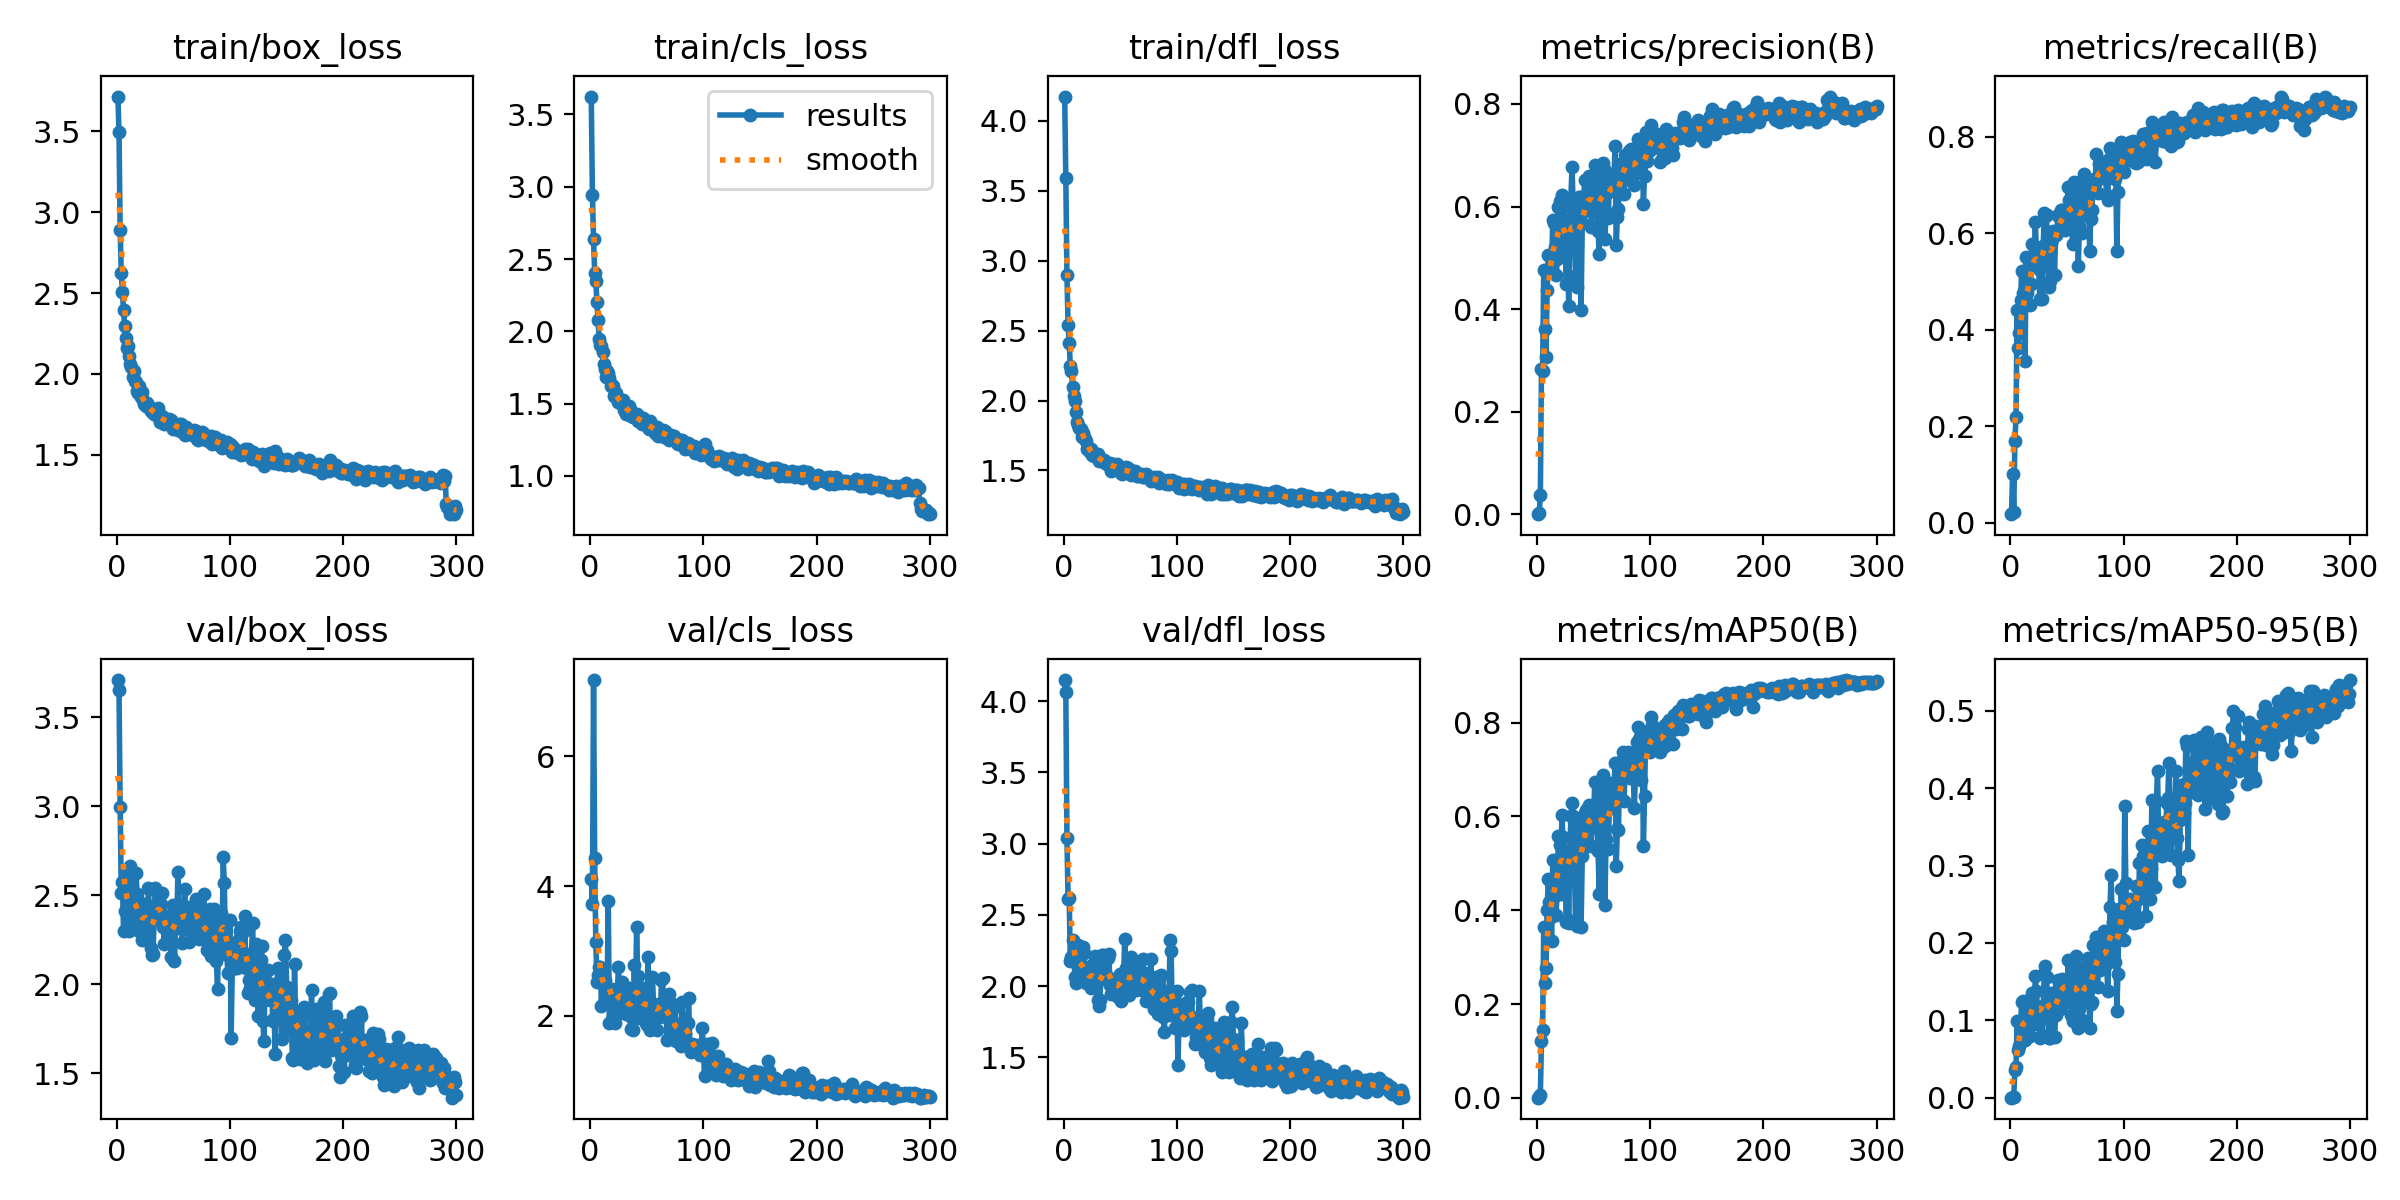

Values plotted in this chart, from the file beside it:
epoch, time, train/box_loss, train/cls_loss, train/dfl_loss, metrics/precision(B), metrics/recall(B), metrics/mAP50(B), metrics/mAP50-95(B), val/box_loss, val/cls_loss, val/dfl_loss, lr/pg0, lr/pg1, lr/pg2
1, 7.531, 3.716, 3.624, 4.174, 0.00047, 0.01776, 0.00025, 9e-05, 3.708, 4.11, 4.149, 0.00064, 0.00064, 0.00064
2, 15.47, 3.499, 2.944, 3.594, 0.00237, 0.1011, 0.00131, 0.00053, 3.651, 3.731, 4.065, 0.001296, 0.001296, 0.001296
3, 23.56, 2.892, 2.636, 2.899, 0.03688, 0.02186, 0.00593, 0.00158, 2.998, 7.171, 3.043, 0.001947, 0.001947, 0.001947
4, 31.4, 2.626, 2.405, 2.542, 0.284, 0.1694, 0.1203, 0.03546, 2.514, 4.425, 2.61, 0.00198, 0.00198, 0.00198
5, 39.38, 2.509, 2.347, 2.414, 0.2801, 0.2186, 0.1453, 0.03939, 2.577, 3.133, 2.618, 0.001974, 0.001974, 0.001974
6, 46.62, 2.393, 2.204, 2.246, 0.4754, 0.4413, 0.3635, 0.09982, 2.302, 2.519, 2.179, 0.001967, 0.001967, 0.001967
7, 53.9, 2.296, 2.08, 2.212, 0.3605, 0.362, 0.2446, 0.06191, 2.412, 2.628, 2.206, 0.00196, 0.00196, 0.00196
8, 61.28, 2.224, 1.951, 2.098, 0.3076, 0.3932, 0.2772, 0.06687, 2.608, 2.747, 2.325, 0.001954, 0.001954, 0.001954
9, 69.03, 2.162, 1.903, 2.029, 0.4382, 0.4617, 0.3997, 0.09245, 2.491, 2.753, 2.249, 0.001947, 0.001947, 0.001947
10, 76.38, 2.171, 1.9, 1.996, 0.5051, 0.5228, 0.4672, 0.1243, 2.353, 2.154, 2.063, 0.001941, 0.001941, 0.001941
11, 83.81, 2.109, 1.857, 1.919, 0.478, 0.4754, 0.4175, 0.1252, 2.298, 2.704, 2.021, 0.001934, 0.001934, 0.001934
12, 91.48, 2.059, 1.777, 1.848, 0.4765, 0.459, 0.3855, 0.08061, 2.662, 2.197, 2.263, 0.001927, 0.001927, 0.001927
13, 98.59, 2.045, 1.738, 1.824, 0.4875, 0.3352, 0.3336, 0.07428, 2.566, 2.548, 2.292, 0.001921, 0.001921, 0.001921
14, 106.6, 1.98, 1.688, 1.802, 0.5738, 0.5499, 0.5067, 0.1164, 2.45, 2.219, 2.114, 0.001914, 0.001914, 0.001914
15, 114.1, 2.021, 1.723, 1.798, 0.5671, 0.4754, 0.4523, 0.09549, 2.356, 2.353, 2.117, 0.001908, 0.001908, 0.001908
16, 121.3, 1.957, 1.709, 1.742, 0.5207, 0.4891, 0.4304, 0.1018, 2.377, 3.773, 2.054, 0.001901, 0.001901, 0.001901
17, 127.7, 1.948, 1.675, 1.767, 0.4657, 0.4508, 0.3903, 0.07925, 2.625, 1.889, 2.278, 0.001894, 0.001894, 0.001894
18, 134.9, 1.891, 1.62, 1.738, 0.498, 0.4959, 0.4646, 0.104, 2.507, 2.233, 2.23, 0.001888, 0.001888, 0.001888
19, 142.2, 1.883, 1.626, 1.725, 0.5992, 0.5779, 0.5593, 0.1354, 2.364, 2.423, 2.076, 0.001881, 0.001881, 0.001881
20, 150.4, 1.922, 1.62, 1.708, 0.6109, 0.5328, 0.5394, 0.1229, 2.297, 2.005, 2.026, 0.001875, 0.001875, 0.001875
21, 158, 1.856, 1.552, 1.652, 0.5146, 0.5344, 0.4338, 0.09542, 2.454, 2.334, 2.102, 0.001868, 0.001868, 0.001868
22, 166.5, 1.888, 1.567, 1.668, 0.6225, 0.623, 0.603, 0.1579, 2.251, 1.898, 2.021, 0.001861, 0.001861, 0.001861
23, 173.3, 1.836, 1.576, 1.633, 0.5987, 0.5656, 0.5554, 0.1379, 2.303, 2.018, 2.014, 0.001855, 0.001855, 0.001855
24, 181.1, 1.812, 1.54, 1.657, 0.6003, 0.5682, 0.5199, 0.1125, 2.391, 2.337, 1.99, 0.001848, 0.001848, 0.001848
25, 187.3, 1.822, 1.515, 1.612, 0.5193, 0.526, 0.4736, 0.09947, 2.406, 2.759, 2.147, 0.001842, 0.001842, 0.001842
26, 194.5, 1.799, 1.506, 1.614, 0.4489, 0.4631, 0.3746, 0.07728, 2.45, 2.299, 2.139, 0.001835, 0.001835, 0.001835
27, 201.5, 1.821, 1.514, 1.601, 0.5734, 0.5437, 0.527, 0.1174, 2.35, 2.12, 2.058, 0.001828, 0.001828, 0.001828
28, 208.4, 1.805, 1.515, 1.618, 0.4058, 0.4645, 0.372, 0.08069, 2.539, 2.522, 2.215, 0.001822, 0.001822, 0.001822
29, 216.1, 1.785, 1.525, 1.605, 0.5599, 0.5738, 0.5241, 0.1183, 2.357, 2.257, 2.078, 0.001815, 0.001815, 0.001815
30, 223.7, 1.768, 1.455, 1.616, 0.6169, 0.6421, 0.6003, 0.1607, 2.206, 2.35, 1.902, 0.001809, 0.001809, 0.001809
31, 230.8, 1.782, 1.475, 1.565, 0.6773, 0.6366, 0.6281, 0.1708, 2.162, 2.21, 1.864, 0.001802, 0.001802, 0.001802
32, 238.2, 1.756, 1.431, 1.58, 0.5963, 0.638, 0.6005, 0.1566, 2.171, 2.024, 1.902, 0.001795, 0.001795, 0.001795
33, 245.6, 1.749, 1.451, 1.579, 0.5529, 0.556, 0.5125, 0.1095, 2.36, 2.28, 2.053, 0.001789, 0.001789, 0.001789
34, 253, 1.772, 1.486, 1.572, 0.4649, 0.4877, 0.3783, 0.07699, 2.538, 2.425, 2.217, 0.001782, 0.001782, 0.001782
35, 260.4, 1.746, 1.466, 1.567, 0.443, 0.5008, 0.367, 0.07688, 2.526, 2.246, 2.222, 0.001776, 0.001776, 0.001776
36, 268, 1.789, 1.417, 1.574, 0.6168, 0.5806, 0.5743, 0.1348, 2.45, 1.794, 2.087, 0.001769, 0.001769, 0.001769
37, 275.1, 1.727, 1.43, 1.557, 0.6186, 0.5888, 0.5863, 0.1287, 2.392, 1.972, 2.053, 0.001762, 0.001762, 0.001762
38, 282.2, 1.701, 1.408, 1.552, 0.6181, 0.6058, 0.5793, 0.1322, 2.434, 1.783, 2.072, 0.001756, 0.001756, 0.001756
39, 289.8, 1.713, 1.407, 1.542, 0.3985, 0.5137, 0.3648, 0.078, 2.453, 2.782, 2.198, 0.001749, 0.001749, 0.001749
40, 296.8, 1.741, 1.421, 1.542, 0.5678, 0.597, 0.5149, 0.1065, 2.515, 2.109, 2.229, 0.001743, 0.001743, 0.001743
41, 304.2, 1.729, 1.429, 1.553, 0.5889, 0.6011, 0.532, 0.1169, 2.321, 3.369, 2.005, 0.001736, 0.001736, 0.001736
42, 312, 1.69, 1.379, 1.494, 0.6511, 0.638, 0.6082, 0.1522, 2.226, 2.615, 1.949, 0.001729, 0.001729, 0.001729
43, 318.9, 1.714, 1.382, 1.53, 0.6179, 0.6341, 0.6145, 0.143, 2.334, 1.971, 2.039, 0.001723, 0.001723, 0.001723
44, 327, 1.715, 1.407, 1.545, 0.6066, 0.6079, 0.5432, 0.1144, 2.383, 2.077, 2.026, 0.001716, 0.001716, 0.001716
45, 333.8, 1.689, 1.371, 1.532, 0.5986, 0.6475, 0.6055, 0.1483, 2.301, 2.002, 2.025, 0.00171, 0.00171, 0.00171
46, 340.6, 1.722, 1.361, 1.52, 0.6601, 0.6475, 0.6248, 0.154, 2.267, 2.437, 1.935, 0.001703, 0.001703, 0.001703
47, 348.8, 1.708, 1.399, 1.543, 0.6312, 0.6244, 0.6042, 0.1454, 2.329, 2.07, 1.996, 0.001696, 0.001696, 0.001696
48, 356.2, 1.714, 1.366, 1.534, 0.5605, 0.6066, 0.5361, 0.1379, 2.156, 2.377, 1.921, 0.00169, 0.00169, 0.00169
49, 363.7, 1.697, 1.357, 1.509, 0.597, 0.6192, 0.6156, 0.1504, 2.332, 1.894, 2.073, 0.001683, 0.001683, 0.001683
50, 371.4, 1.659, 1.362, 1.519, 0.6093, 0.6366, 0.5767, 0.1241, 2.443, 1.862, 2.088, 0.001677, 0.001677, 0.001677
51, 379, 1.671, 1.336, 1.48, 0.6816, 0.6954, 0.6745, 0.1781, 2.129, 2.905, 1.895, 0.00167, 0.00167, 0.00167
52, 386.5, 1.682, 1.324, 1.478, 0.6226, 0.668, 0.6052, 0.1377, 2.368, 2.094, 1.997, 0.001663, 0.001663, 0.001663
53, 394, 1.676, 1.381, 1.518, 0.588, 0.6531, 0.6044, 0.1512, 2.315, 1.783, 2.062, 0.001657, 0.001657, 0.001657
54, 400.7, 1.654, 1.333, 1.499, 0.5527, 0.6216, 0.5253, 0.1068, 2.628, 2.025, 2.328, 0.00165, 0.00165, 0.00165
55, 407.9, 1.692, 1.353, 1.527, 0.5066, 0.5779, 0.4342, 0.09867, 2.38, 2.603, 2.126, 0.001644, 0.001644, 0.001644
56, 415.3, 1.651, 1.328, 1.486, 0.6459, 0.7063, 0.6676, 0.1719, 2.319, 2.178, 2.007, 0.001637, 0.001637, 0.001637
57, 422, 1.691, 1.296, 1.515, 0.6701, 0.7036, 0.6584, 0.1669, 2.339, 2.105, 1.986, 0.00163, 0.00163, 0.00163
58, 429.9, 1.643, 1.303, 1.479, 0.6855, 0.7049, 0.6884, 0.1838, 2.234, 2.059, 1.938, 0.001624, 0.001624, 0.001624
59, 436.6, 1.666, 1.339, 1.489, 0.6734, 0.6831, 0.6489, 0.152, 2.401, 1.783, 2.021, 0.001617, 0.001617, 0.001617
60, 443.7, 1.622, 1.275, 1.467, 0.5361, 0.5314, 0.4111, 0.08973, 2.534, 2.019, 2.203, 0.001611, 0.001611, 0.001611
... 240 more rows
